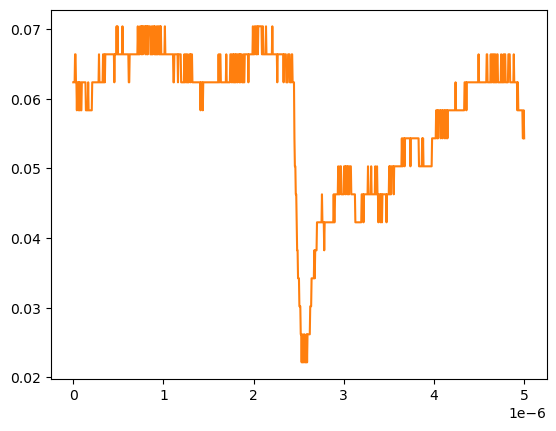

The table this chart was drawn from, first rows:
# KEYSIGHT TECHNOLOGIES, MSO-X 3024T, MY58262555, 07.30.2019051434
# time, 1
# 2024-09-13 12:31:14.937952
0.000000000000000000e+00, 6.234920000000000045e-02
5.005005005005005112e-09, 6.234920000000000045e-02
1.001001001001001022e-08, 6.234920000000000045e-02
1.501501501501501616e-08, 6.234920000000000045e-02
2.002002002002002045e-08, 6.636930000000000607e-02
2.502502502502502473e-08, 6.636930000000000607e-02
3.003003003003003233e-08, 6.234920000000000045e-02
3.503503503503503330e-08, 6.234920000000000045e-02
4.004004004004004090e-08, 5.832910000000000178e-02
4.504504504504504849e-08, 6.234920000000000045e-02
5.005005005005004947e-08, 6.234920000000000045e-02
5.505505505505505706e-08, 6.234920000000000045e-02
6.006006006006006466e-08, 5.832910000000000178e-02
6.506506506506506563e-08, 6.234920000000000045e-02
7.007007007007006661e-08, 5.832910000000000178e-02
7.507507507507508082e-08, 6.234920000000000045e-02
8.008008008008008180e-08, 6.234920000000000045e-02
8.508508508508508277e-08, 5.832910000000000178e-02
9.009009009009009698e-08, 5.832910000000000178e-02
9.509509509509509796e-08, 6.234920000000000045e-02
1.001001001001000989e-07, 6.234920000000000045e-02
1.051051051051051131e-07, 6.234920000000000045e-02
1.101101101101101141e-07, 6.234920000000000045e-02
1.151151151151151151e-07, 6.234920000000000045e-02
1.201201201201201293e-07, 6.234920000000000045e-02
1.251251251251251171e-07, 6.234920000000000045e-02
1.301301301301301313e-07, 6.234920000000000045e-02
1.351351351351351455e-07, 6.234920000000000045e-02
1.401401401401401332e-07, 5.832910000000000178e-02
1.451451451451451474e-07, 5.832910000000000178e-02
1.501501501501501616e-07, 5.832910000000000178e-02
1.551551551551551494e-07, 5.832910000000000178e-02
1.601601601601601636e-07, 5.832910000000000178e-02
1.651651651651651778e-07, 6.234920000000000045e-02
1.701701701701701655e-07, 5.832910000000000178e-02
1.751751751751751798e-07, 5.832910000000000178e-02
1.801801801801801940e-07, 5.832910000000000178e-02
1.851851851851851817e-07, 5.832910000000000178e-02
1.901901901901901959e-07, 5.832910000000000178e-02
1.951951951951952101e-07, 5.832910000000000178e-02
2.002002002002001979e-07, 5.832910000000000178e-02
2.052052052052052121e-07, 5.832910000000000178e-02
2.102102102102102263e-07, 6.234920000000000045e-02
2.152152152152152140e-07, 6.234920000000000045e-02
2.202202202202202282e-07, 6.234920000000000045e-02
2.252252252252252425e-07, 6.234920000000000045e-02
2.302302302302302302e-07, 6.234920000000000045e-02
2.352352352352352444e-07, 6.234920000000000045e-02
2.402402402402402586e-07, 6.234920000000000045e-02
2.452452452452452728e-07, 6.234920000000000045e-02
2.502502502502502341e-07, 6.234920000000000045e-02
2.552552552552552483e-07, 6.234920000000000045e-02
2.602602602602602625e-07, 6.234920000000000045e-02
2.652652652652652767e-07, 6.234920000000000045e-02
2.702702702702702909e-07, 6.234920000000000045e-02
2.752752752752753052e-07, 6.234920000000000045e-02
2.802802802802802664e-07, 6.234920000000000045e-02
2.852852852852852806e-07, 6.636930000000000607e-02
... 942 more rows
